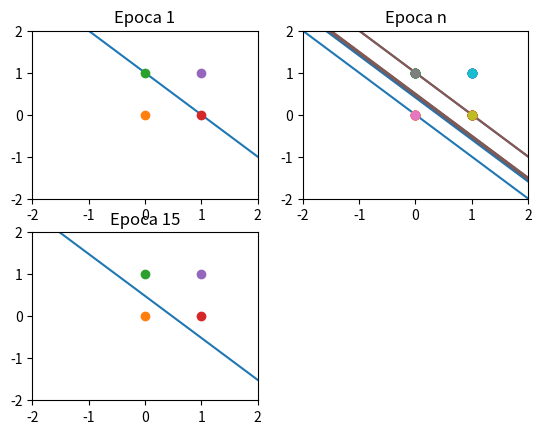

Write Python code to recreate this figure.
# coding=utf-8

import random
import numpy as np
import matplotlib.pyplot as plot

def calcStraight(weight, axis='x'):
    x = np.arange(-2, 3, 1)
    y = [-(weight[1] / weight[2]) * i -(weight[0] / weight[1]) for i in x]

    return y if axis == 'y' else x

class adalineAlgorithm(object):
    """adaline neuron"""
    def __init__(self, learningRate=0.05,
                 minError=0.000005, bias=-0.8649, maxIterations=10000,
                 weights=[-1, 0.3192, -0.8649]):

        self.learningRate = learningRate
        self.minError = minError
        self.bias = bias
        self.maxIterations = maxIterations

        self.weights = weights

    def calc_U(self, trainginData):
        output = 0
        for j in range(0, len(trainginData)):
                output += trainginData[j] * self.weights[j]
        return output

    def plotGraph(self, subplot, axis, trainingData, epoch):
        plot.subplot(subplot)
        plot.axis(axis)
        plot.title("Epoca " + str(epoch))
        plot.plot(calcStraight(self.weights, 'x'), calcStraight(self.weights, 'y'))
        for i in range(0, len(trainingData)):
            plot.plot(trainingData[i][1], trainingData[i][2], "o")

    def train(self, trainingData, expected):
        totalError = 0
        lastIter = 0
        # Plot first ephoc
        self.plotGraph(221, [-2, 2, -2, 2], trainingData, 1)

        self.plotGraph(222, [-2, 2, -2, 2], trainingData, 'n')
        for iters in range(1, self.maxIterations):
            plot.plot(calcStraight(self.weights, 'x'), calcStraight(self.weights, 'y'))
            lastIter = iters
            lastError = totalError
            totalError = 0
            print('interações ', iters)

            uv = []
            for i in range(0, len(trainingData)):
                plot.plot(trainingData[i][1], trainingData[i][2], "o")
                u = self.calc_U(trainingData[i])
                totalError += pow((expected[i] - u), 2)
                uv.append(u)
                # Alternative method to Adjust weights -- Less code, but the convergence is slower
                # self.weights = self.weights + ((self.learningRate * (expected[i] - u)) * trainingData[i])

            # Orthodox method to Adjust weights -- More code, but the convergence is faster
            deltaE = (expected[0] - uv[0]) * trainingData[0]
            for j in range(1, len(trainingData)):
                deltaE += (expected[j] - uv[j]) * trainingData[j]

            self.weights = self.weights + (self.learningRate * deltaE )
            # End Orthodox method

            # Stopping criterion -- the difference of this value to the value calculated in last
            # epoch should be smaller than `minError`
            totalError = totalError / len(trainingData)
            if abs(totalError-lastError) < self.minError:
                break

        self.plotGraph(223, [-2, 2, -2, 2], trainingData, lastIter)
        plot.show()


# Configuring and executing
bias = 0
trainingData = [ np.array([-1, 0, 0]),
                 np.array([-1, 0, 1]),
                 np.array([-1, 1, 0]),
                 np.array([-1, 1, 1]) ]
expected = np.array([0, 1, 1, 1])

weights = np.array([-1, 1, 1])
adaline = adalineAlgorithm(weights = weights, bias = bias, learningRate=0.2)
adaline.train(trainingData, expected)